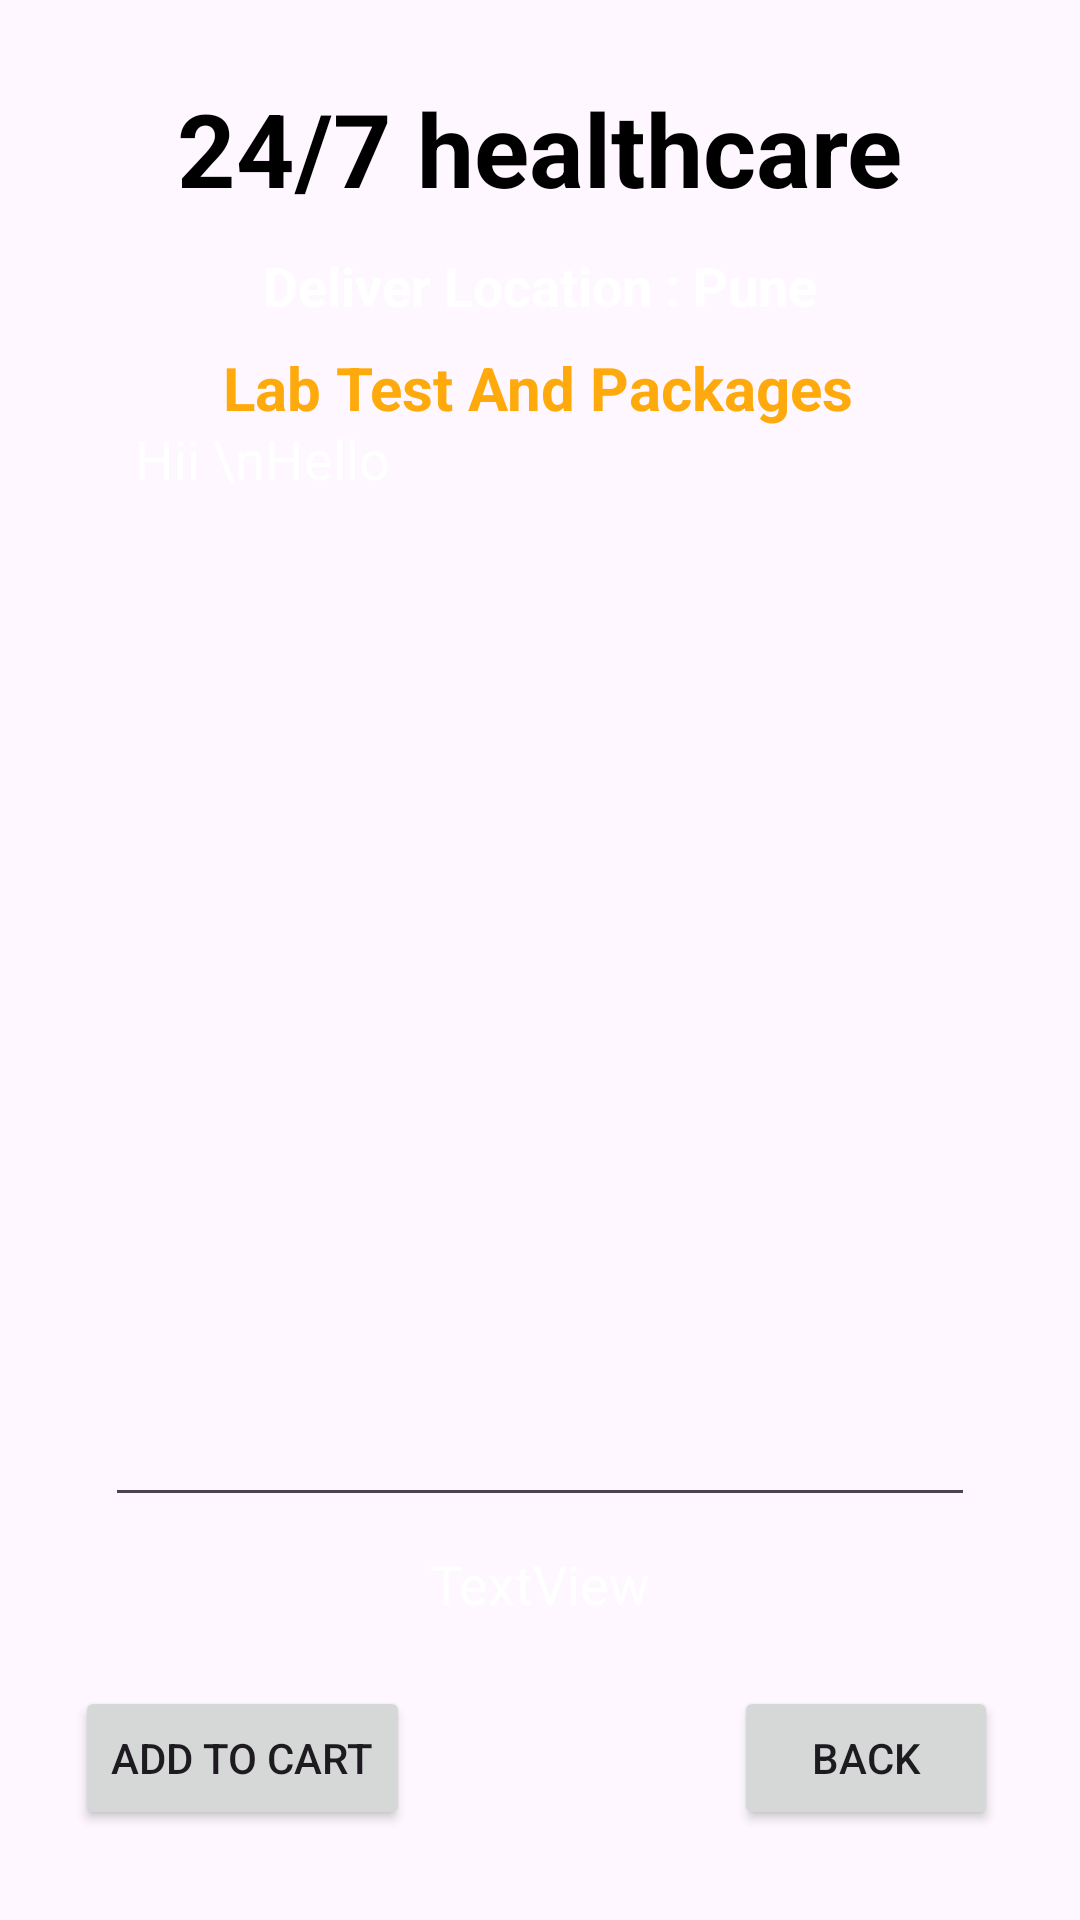

Here is an Android app screen rendered from its layout file. Give the layout XML and the strings, colors and styles it references.
<!-- AndroidManifest.xml: application theme Theme.Precautia -->
<!-- res/layout/activity_lab_test_details.xml -->
<?xml version="1.0" encoding="utf-8"?>
<androidx.constraintlayout.widget.ConstraintLayout xmlns:android="http://schemas.android.com/apk/res/android"
    xmlns:app="http://schemas.android.com/apk/res-auto"
    xmlns:tools="http://schemas.android.com/tools"
    android:layout_width="match_parent"
    android:layout_height="match_parent"
    android:background="@drawable/back3"
    tools:context=".LabTestDetailsActivity">

    <TextView
        android:id="@+id/textViewDDName"
        android:layout_width="wrap_content"
        android:layout_height="wrap_content"
        android:text="@string/_24_7_healthcare1"
        android:textColor="#000000"
        android:textSize="34sp"
        android:textStyle="bold"
        app:layout_constraintBottom_toBottomOf="parent"
        app:layout_constraintEnd_toEndOf="parent"
        app:layout_constraintStart_toStartOf="parent"
        app:layout_constraintTop_toTopOf="parent"
        app:layout_constraintVertical_bias="0.045" />

    <TextView
        android:id="@+id/textViewLDPackageName"
        android:layout_width="wrap_content"
        android:layout_height="wrap_content"
        android:text="@string/deliver_location_pune"
        android:textColor="@color/white"
        android:textSize="18sp"
        android:textStyle="bold"
        app:layout_constraintBottom_toBottomOf="parent"
        app:layout_constraintEnd_toEndOf="parent"
        app:layout_constraintStart_toStartOf="parent"
        app:layout_constraintTop_toBottomOf="@+id/textViewDDName"
        app:layout_constraintVertical_bias="0.01999998" />

    <TextView
        android:id="@+id/textViewCLDPackageName"
        android:layout_width="wrap_content"
        android:layout_height="wrap_content"
        android:text="@string/lab_test_and_packages"
        android:textColor="?android:attr/colorPressedHighlight"
        android:textSize="20sp"
        android:textStyle="bold"
        app:layout_constraintBottom_toBottomOf="parent"
        app:layout_constraintEnd_toEndOf="parent"
        app:layout_constraintHorizontal_bias="0.497"
        app:layout_constraintStart_toStartOf="parent"
        app:layout_constraintTop_toBottomOf="@+id/textViewDDName"
        app:layout_constraintVertical_bias="0.081" />

    <EditText
        android:id="@+id/editTextLDTextMultiline"
        android:layout_width="290dp"
        android:layout_height="375dp"
        android:layout_marginStart="20dp"
        android:layout_marginTop="10dp"
        android:layout_marginEnd="20dp"
        android:layout_marginBottom="10dp"
        android:editable="false"
        android:ems="10"
        android:gravity="start|top"
        android:inputType="textMultiLine"
        android:text= "Hii \nHello"
        android:padding="10dp"
        android:textColor="@color/white"
        app:flow_horizontalBias="0.495"
        app:layout_constraintBottom_toTopOf="@+id/textViewLDTotalCost"
        app:layout_constraintEnd_toEndOf="parent"
        app:layout_constraintStart_toStartOf="parent" />

    <Button
        android:id="@+id/buttonLDback"
        android:layout_width="wrap_content"
        android:layout_height="wrap_content"
        android:layout_marginBottom="30dp"
        android:text="Back"
        app:layout_constraintBottom_toBottomOf="parent"
        app:layout_constraintEnd_toEndOf="parent"
        app:layout_constraintHorizontal_bias="0.9"
        app:layout_constraintStart_toStartOf="parent"/>



    <Button
        android:id="@+id/buttonLDAddtocart"
        android:layout_width="wrap_content"
        android:layout_height="wrap_content"
        android:layout_marginBottom="30dp"
        android:text="@string/add_to_cart"
        app:layout_constraintBottom_toBottomOf="parent"
        app:layout_constraintEnd_toEndOf="parent"
        app:layout_constraintHorizontal_bias="0.1"
        app:layout_constraintStart_toStartOf="parent"/>



    <TextView
        android:id="@+id/textViewLDTotalCost"
        android:layout_width="wrap_content"
        android:layout_height="wrap_content"
        android:layout_marginStart="180dp"
        android:layout_marginEnd="180dp"
        android:layout_marginBottom="100dp"
        android:text="TextView"
        android:textColor="@color/white"
        android:textSize="18sp"
        app:layout_constraintBottom_toBottomOf="parent"
        app:layout_constraintEnd_toEndOf="parent"
        app:layout_constraintStart_toStartOf="parent" />


</androidx.constraintlayout.widget.ConstraintLayout>
<!-- resources referenced by this layout -->
<resources>
  <string name="_24_7_healthcare1">24/7 healthcare</string>
  <string name="add_to_cart">Add To Cart</string>
  <string name="deliver_location_pune">Deliver Location : Pune</string>
  <string name="lab_test_and_packages">Lab Test And Packages</string>
  <style name="Theme.Precautia" parent="Base.Theme.Precautia" />
  <style name="Base.Theme.Precautia" parent="Theme.Material3.DayNight.NoActionBar">
          
          
      </style>
  <!-- not gathered from this repository: default colours our renderer supplied (Android Studio template values) -->
  <color name="white">#FFFFFFFF</color>
</resources>
